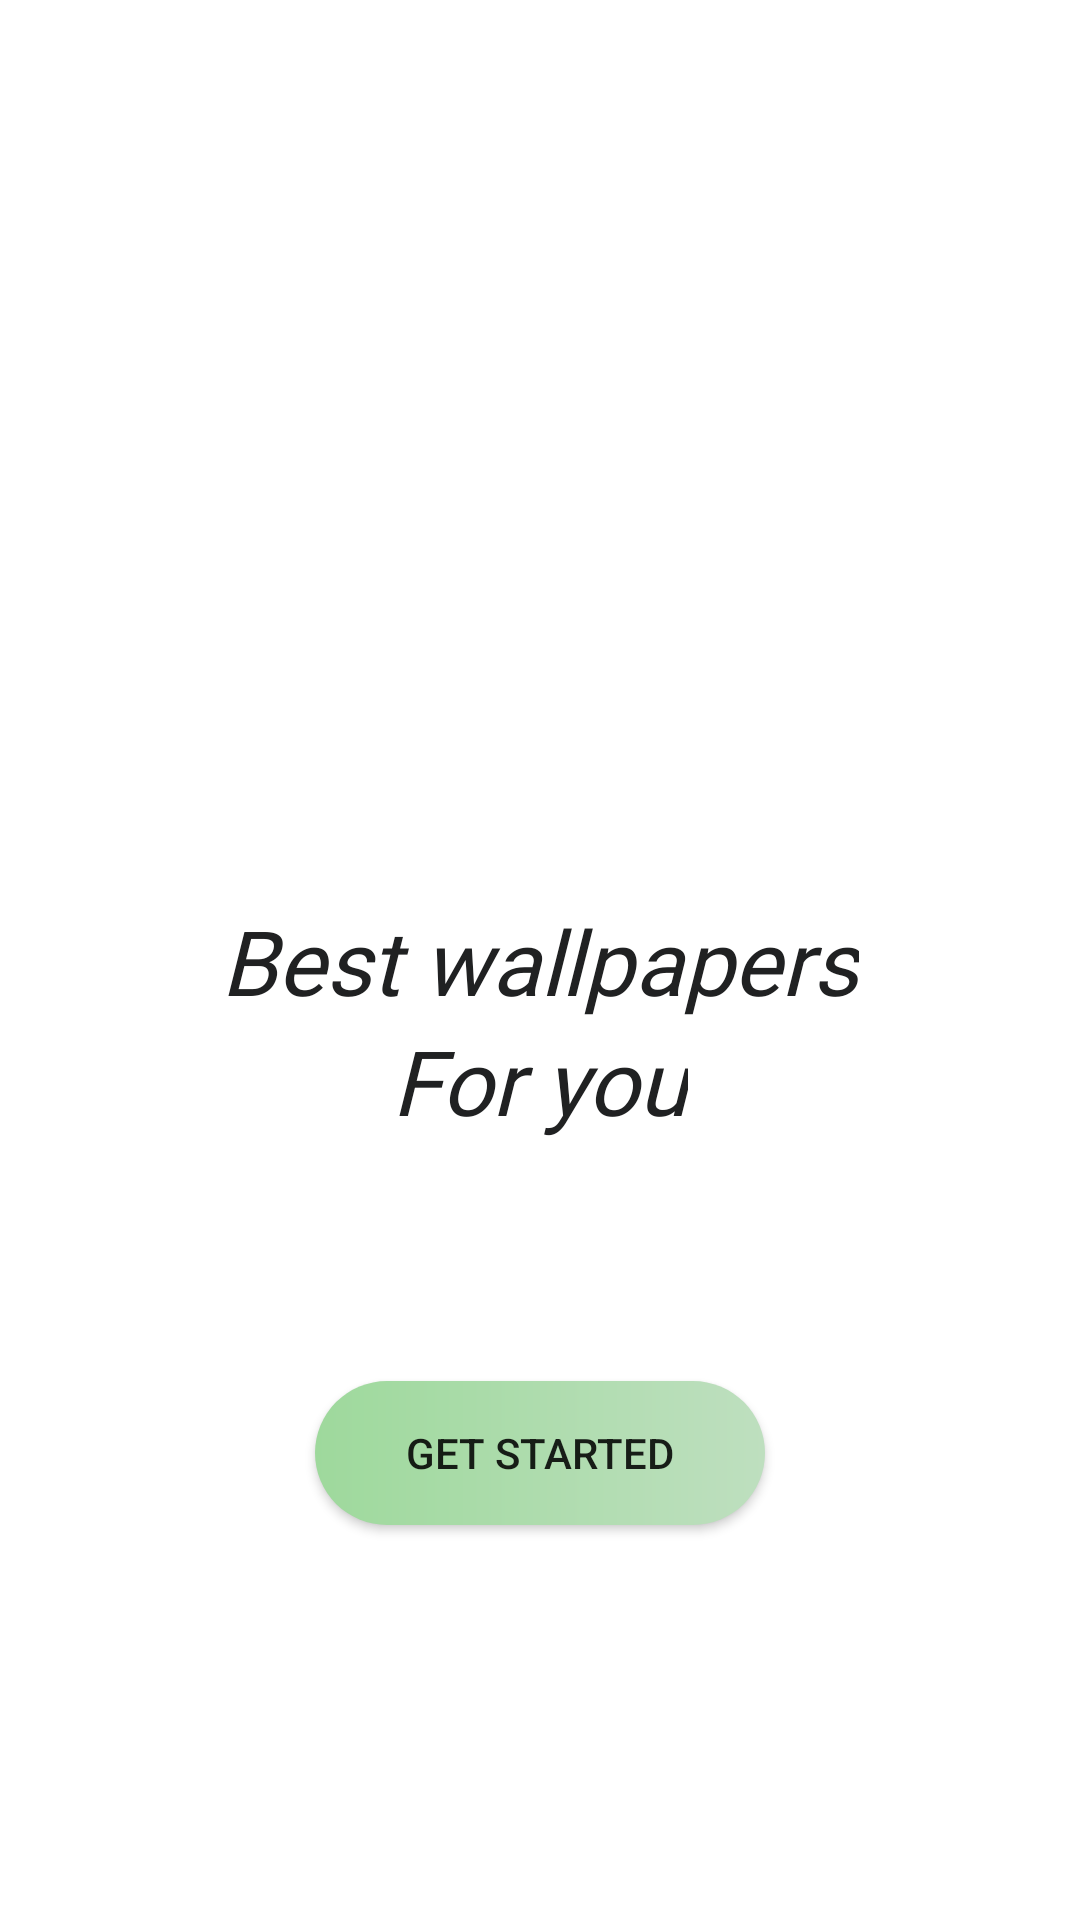

Layout XML and referenced resources for this Android screen:
<!-- AndroidManifest.xml: application theme Theme.WallpaperApp -->
<!-- res/layout/activity_home.xml -->
<?xml version="1.0" encoding="utf-8"?>
<androidx.constraintlayout.widget.ConstraintLayout
    xmlns:android="http://schemas.android.com/apk/res/android"
    android:layout_width="match_parent"
    android:layout_height="match_parent"
    xmlns:app="http://schemas.android.com/apk/res-auto"
    xmlns:tools="http://schemas.android.com/tools">

    <ImageView
        android:id="@+id/img_profile"
        android:layout_width="130dp"
        android:layout_height="130dp"
        android:src="@drawable/logo"
        app:layout_constraintTop_toTopOf="parent"
        android:layout_marginTop="100dp"
        app:layout_constraintStart_toStartOf="parent"
        app:layout_constraintEnd_toEndOf="parent"/>

    <TextView
        android:id="@+id/Title"
        android:layout_width="wrap_content"
        android:layout_height="wrap_content"
        android:text="@string/home_page_title1"
        style="@style/TitreStyle"
        android:layout_marginTop="70dp"
        android:textStyle="italic"
        android:textColor="@color/darkGray"
        app:layout_constraintTop_toBottomOf="@id/img_profile"
        app:layout_constraintEnd_toEndOf="parent"
        app:layout_constraintStart_toStartOf="parent"
        />

    <TextView
        android:id="@+id/Title2"
        android:layout_width="wrap_content"
        android:layout_height="wrap_content"
        android:text="@string/home_page_title2"
        style="@style/TitreStyle"
        android:textStyle="italic"
        android:layout_marginTop="110dp"
        app:layout_constraintTop_toBottomOf="@id/img_profile"
        app:layout_constraintEnd_toEndOf="parent"
        app:layout_constraintStart_toStartOf="parent"
        />

    <Button
        android:id="@+id/btn_home"
        android:layout_width="150dp"
        android:layout_height="wrap_content"
        android:layout_marginTop="120dp"
        android:layout_gravity="center"
        app:layout_constraintTop_toBottomOf="@id/Title"
        android:background="@drawable/custom_button"
        app:layout_constraintEnd_toEndOf="parent"
        app:layout_constraintStart_toStartOf="parent"
        android:text="@string/home_page_button"
        />

    <ImageView
        android:alpha="0.3"
        android:id="@+id/img_background"
        android:scaleType="centerCrop"
        android:background="@drawable/splash"
        tools:src="@drawable/splash"
        app:layout_constraintStart_toStartOf="parent"
        app:layout_constraintTop_toTopOf="parent"
        android:layout_width="match_parent"
        android:layout_height="match_parent"/>


</androidx.constraintlayout.widget.ConstraintLayout>
<!-- resources referenced by this layout -->
<resources>
  <color name="darkGray">#202122</color>
  <!-- drawable custom_button (drawable) -->
  <?xml version="1.0" encoding="utf-8"?>
  <shape xmlns:android="http://schemas.android.com/apk/res/android"
      android:shape="rectangle">
  
      <gradient android:startColor="#9ED99C" android:endColor="#BEDFBF" android:type="linear"/>
  
      <corners android:radius="50dp"></corners>
  </shape>
  <string name="home_page_button">Get Started</string>
  <string name="home_page_title1">Best wallpapers</string>
  <string name="home_page_title2">For you</string>
  <style name="TitreStyle" parent="BoutonStyle">
          <item name="android:textSize">30sp</item>
      </style>
  <style name="Theme.WallpaperApp" parent="Theme.MaterialComponents.DayNight.DarkActionBar">
          
          <item name="colorPrimary">@color/purple_500</item>
          <item name="colorPrimaryVariant">@color/purple_700</item>
          <item name="colorOnPrimary">@color/white</item>
          
          <item name="colorSecondary">@color/teal_200</item>
          <item name="colorSecondaryVariant">@color/teal_700</item>
          <item name="colorOnSecondary">@color/black</item>
          
          <item name="android:statusBarColor" tools:targetApi="l">?attr/colorPrimaryVariant</item>
          
      </style>
  <style name="BoutonStyle" parent="SousTitreStyle">
          <item name="android:textColor">@color/darkGray</item>
      </style>
  <color name="purple_500">#FF6200EE</color>
  <color name="purple_700">#FF3700B3</color>
  <color name="white">#FFFFFFFF</color>
  <color name="teal_200">#FF03DAC5</color>
  <color name="teal_700">#FF018786</color>
  <color name="black">#FF000000</color>
  <style name="SousTitreStyle">
          <item name="android:textColor">@color/lightGray</item>
          <item name="android:textSize">18sp</item>
          <item name="android:fontFamily">@font/myfont</item>
      </style>
  <color name="lightGray">#989CA0</color>
</resources>
